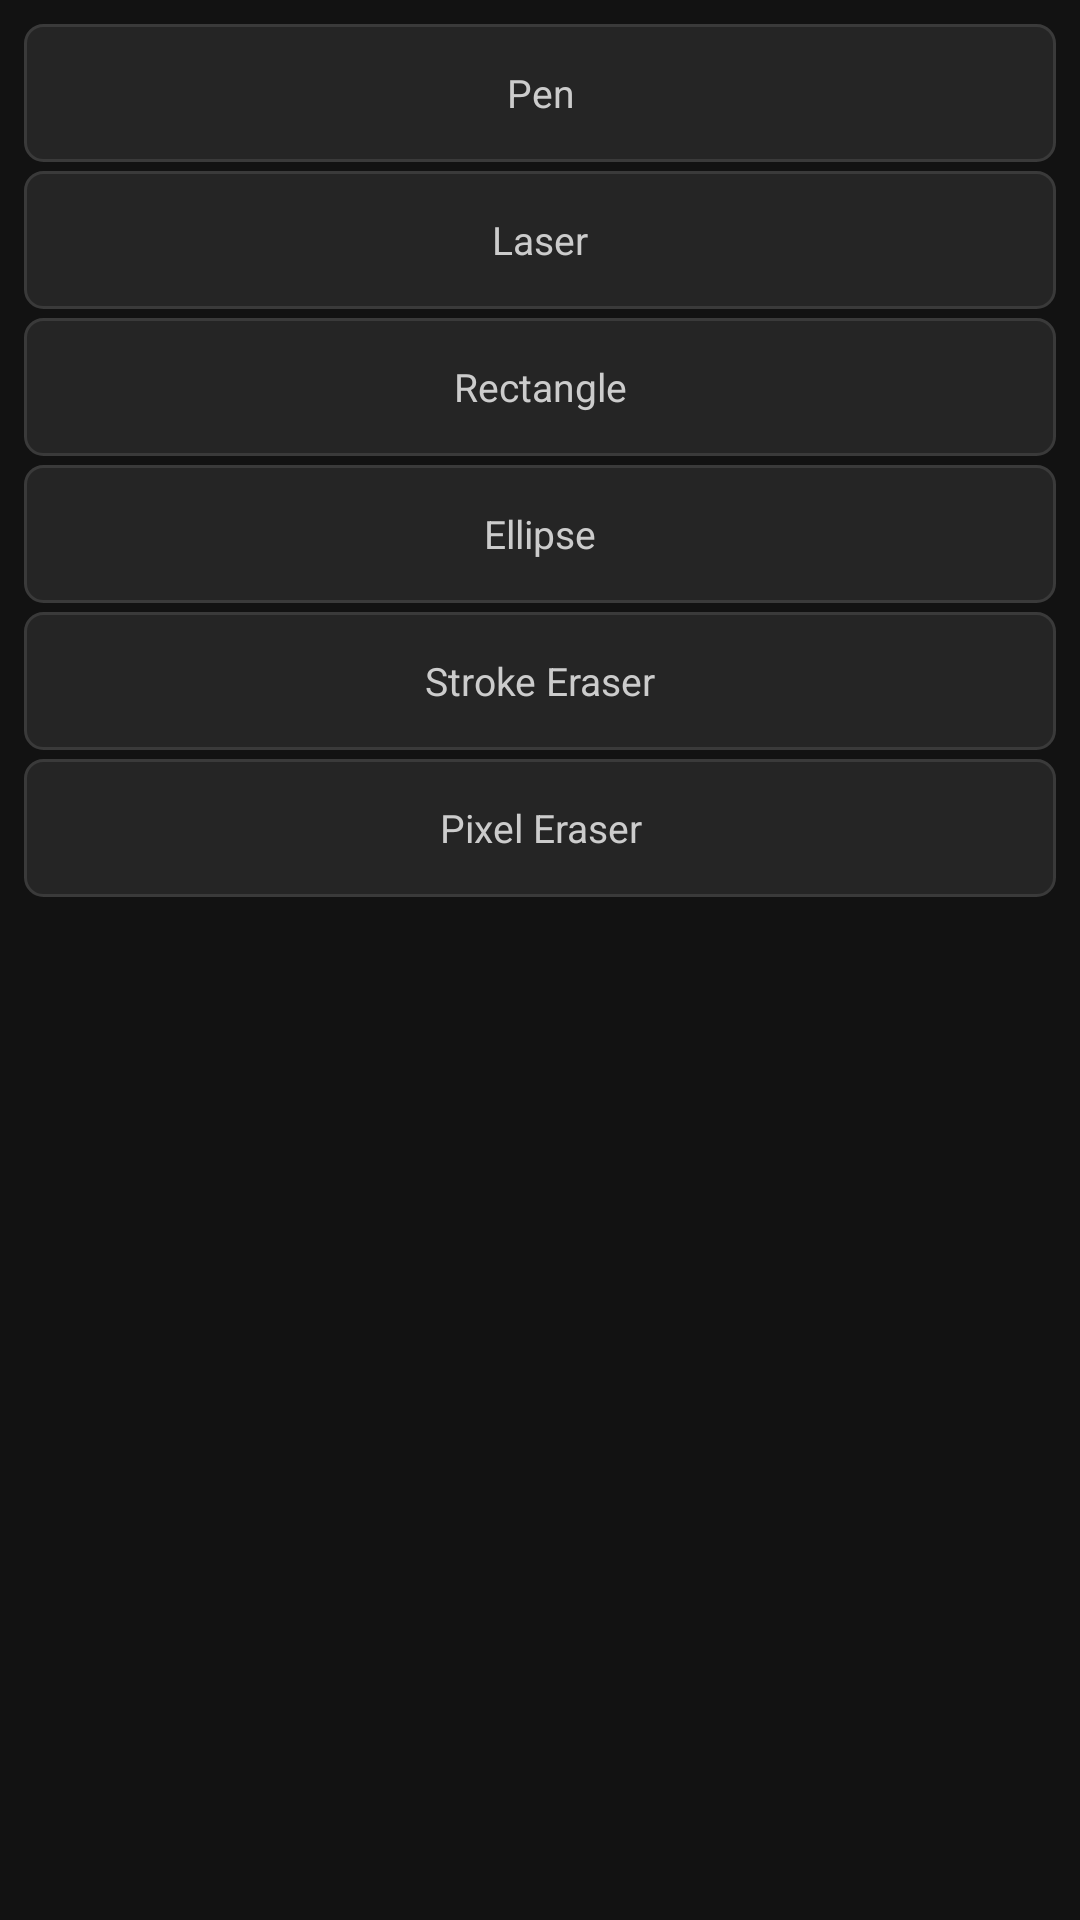

Here is an Android app screen rendered from its layout file. Give the layout XML and the strings, colors and styles it references.
<!-- AndroidManifest.xml: application theme Theme.DrawOn -->
<!-- res/layout/panel_tools_list_page1.xml -->
<?xml version="1.0" encoding="utf-8"?>
<LinearLayout
    xmlns:android="http://schemas.android.com/apk/res/android"
    android:layout_width="match_parent"
    android:layout_height="match_parent"
    android:orientation="vertical"
    android:paddingTop="8dp">

    <TextView android:id="@+id/tool_pen" style="@style/Widget.DrawOn.ToolRow" android:text="@string/tool_pen"/>
    <TextView android:id="@+id/tool_laser" style="@style/Widget.DrawOn.ToolRow" android:text="@string/tool_laser"/>
    <TextView android:id="@+id/tool_rectangle" style="@style/Widget.DrawOn.ToolRow" android:text="@string/tool_rectangle"/>
    <TextView android:id="@+id/tool_ellipse" style="@style/Widget.DrawOn.ToolRow" android:text="@string/tool_ellipse"/>
    <TextView android:id="@+id/tool_stroke_eraser" style="@style/Widget.DrawOn.ToolRow" android:text="@string/tool_stroke_eraser"/>
    <TextView android:id="@+id/tool_pixel_eraser" style="@style/Widget.DrawOn.ToolRow" android:text="@string/tool_pixel_eraser"/>

</LinearLayout>
<!-- resources referenced by this layout -->
<resources>
  <string name="tool_ellipse">Ellipse</string>
  <string name="tool_laser">Laser</string>
  <string name="tool_pen">Pen</string>
  <string name="tool_pixel_eraser">Pixel Eraser</string>
  <string name="tool_rectangle">Rectangle</string>
  <string name="tool_stroke_eraser">Stroke Eraser</string>
  <style name="Widget.DrawOn.ToolRow" parent="Widget.DrawOn">
          <item name="android:layout_width">match_parent</item>
          <item name="android:layout_height">46dp</item>
          <item name="android:gravity">center</item>
          <item name="android:textSize">13sp</item>
          <item name="android:textColor">@color/tool_item_text_default</item>
          <item name="android:background">@drawable/bg_tool_item_default</item>
          <item name="android:layout_marginStart">8dp</item>
          <item name="android:layout_marginEnd">8dp</item>
          <item name="android:layout_marginBottom">3dp</item>
          <item name="android:fontFamily">sans-serif</item>
          <item name="android:clickable">true</item>
          <item name="android:focusable">true</item>
          <item name="android:maxLines">1</item>
      </style>
  <style name="Theme.DrawOn" parent="Theme.MaterialComponents.DayNight.NoActionBar">
          <item name="colorPrimary">@color/colorPrimary</item>
          <item name="colorPrimaryVariant">@color/colorPrimaryVariant</item>
          <item name="colorOnPrimary">@color/colorOnPrimary</item>
          <item name="colorSecondary">@color/colorSecondary</item>
          <item name="colorOnSecondary">@color/colorOnSecondary</item>
          <item name="colorError">@color/colorError</item>
          <item name="colorOnError">@color/colorOnError</item>
          <item name="colorSurface">@color/colorSurface</item>
          <item name="colorOnSurface">@color/colorOnSurface</item>
          <item name="android:colorBackground">@color/colorBackground</item>
          <item name="android:windowBackground">@color/colorBackground</item>
          <item name="android:statusBarColor">@android:color/transparent</item>
          <item name="android:navigationBarColor">@android:color/transparent</item>
          <item name="android:windowDrawsSystemBarBackgrounds">true</item>
      </style>
  <style name="Widget.DrawOn" parent="android:Widget" />
  <color name="tool_item_text_default">#FFCCCCCC</color>
  <!-- drawable bg_tool_item_default (drawable) -->
  <?xml version="1.0" encoding="utf-8"?>
  <shape xmlns:android="http://schemas.android.com/apk/res/android"
      android:shape="rectangle">
  
      <solid android:color="@color/tool_item_default_bg" />
  
      <corners android:radius="6dp" />
  
      <stroke
          android:width="1dp"
          android:color="@color/tool_item_default_border" />
  
  </shape>
  <color name="colorPrimary">#FFB73A3A</color>
  <color name="colorPrimaryVariant">#FF8B0000</color>
  <color name="colorOnPrimary">#FFFFFFFF</color>
  <color name="colorSecondary">#FF444444</color>
  <color name="colorOnSecondary">#FFFFFFFF</color>
  <color name="colorError">#FFCF6679</color>
  <color name="colorOnError">#FF000000</color>
  <color name="colorSurface">#FF1C1C1C</color>
  <color name="colorOnSurface">#FFFFFFFF</color>
  <color name="colorBackground">#FF121212</color>
  <color name="tool_item_default_bg">#FF252525</color>
  <color name="tool_item_default_border">#FF3A3A3A</color>
</resources>
